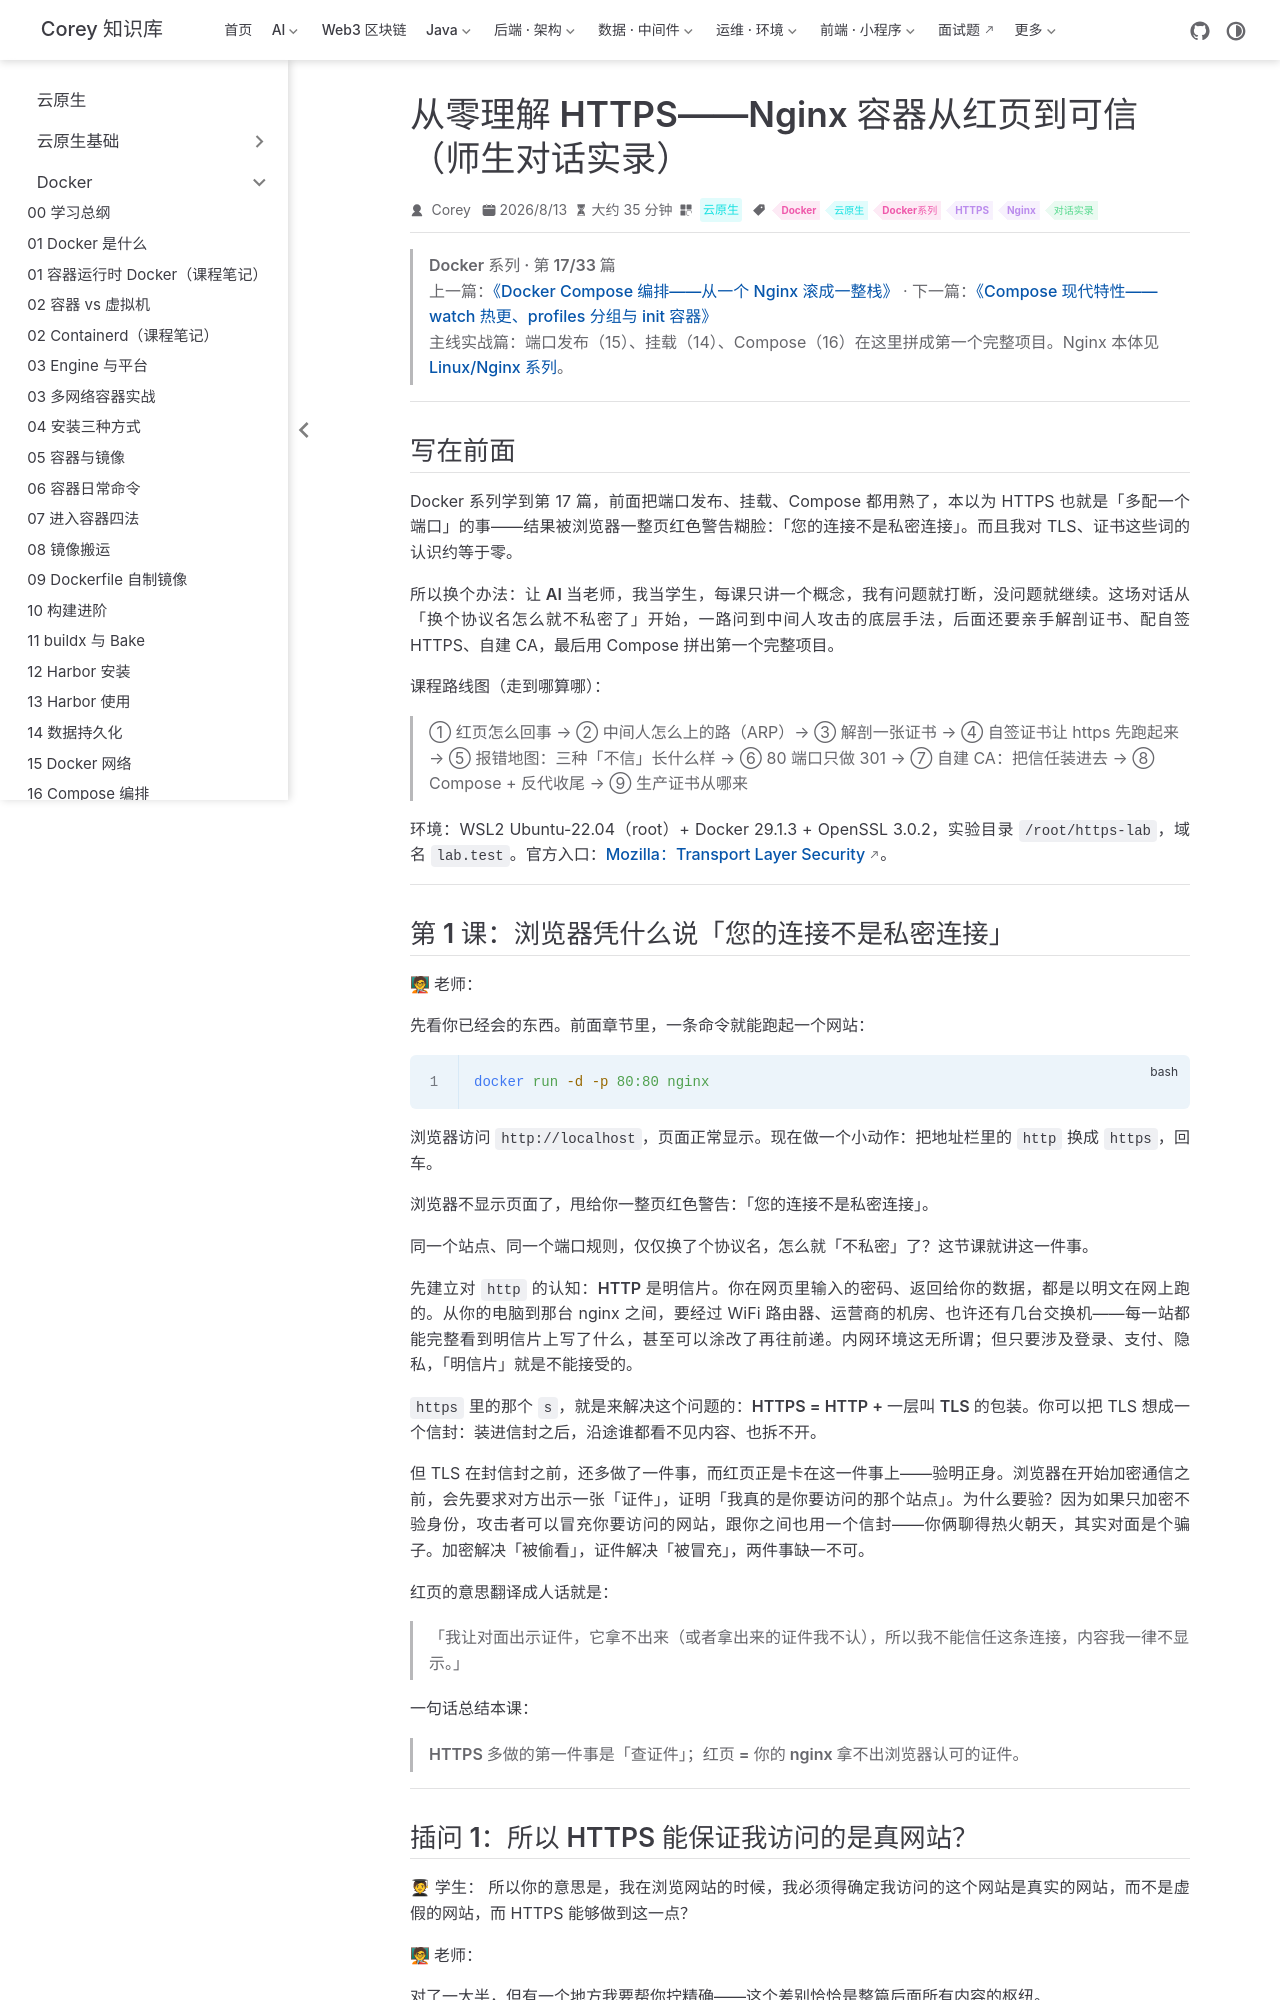

repository: code-corey/code-corey.github.io · page: 云原生/docker/docker-17-https-nginx.html · generator: jekyll

---
title: 从零理解 HTTPS——Nginx 容器从红页到可信（师生对话实录）
sidebarGroup: Docker 系列
shortTitle: 17 HTTPS Nginx 实战
order: 17
date: 2026-08-13T00:00:00.000Z
category: 云原生
tag:
  - Docker
  - 云原生
  - Docker系列
  - HTTPS
  - Nginx
  - 对话实录
description: 让 AI 当老师、我当学生，每课只讲一个概念：从浏览器红页讲到中间人攻击与 ARP 欺骗，再亲手解剖证书、配自签 HTTPS、自建 CA，最后用 Compose 拼出第一个完整项目。
---

> **Docker 系列 · 第 17/33 篇**
> 上一篇：[《Docker Compose 编排——从一个 Nginx 滚成一整栈》](/云原生/docker/docker-16-compose) · 下一篇：[《Compose 现代特性——watch 热更、profiles 分组与 init 容器》](/云原生/docker/docker-18-compose-modern)
>
> 主线实战篇：端口发布（15）、挂载（14）、Compose（16）在这里拼成第一个完整项目。Nginx 本体见 [Linux/Nginx 系列](/Linux/nginx/nginx-01-what-is-nginx)。

---

## 写在前面

Docker 系列学到第 17 篇，前面把端口发布、挂载、Compose 都用熟了，本以为 HTTPS 也就是「多配一个端口」的事——结果被浏览器一整页红色警告糊脸：「您的连接不是私密连接」。而且我对 TLS、证书这些词的认识约等于零。

所以换个办法：**让 AI 当老师，我当学生，每课只讲一个概念，我有问题就打断，没问题就继续**。这场对话从「换个协议名怎么就不私密了」开始，一路问到中间人攻击的底层手法，后面还要亲手解剖证书、配自签 HTTPS、自建 CA，最后用 Compose 拼出第一个完整项目。

课程路线图（走到哪算哪）：

> ① 红页怎么回事 → ② 中间人怎么上的路（ARP）→ ③ 解剖一张证书 → ④ 自签证书让 https 先跑起来 → ⑤ 报错地图：三种「不信」长什么样 → ⑥ 80 端口只做 301 → ⑦ 自建 CA：把信任装进去 → ⑧ Compose + 反代收尾 → ⑨ 生产证书从哪来

环境：WSL2 Ubuntu-22.04（root）+ Docker 29.1.3 + OpenSSL 3.0.2，实验目录 `/root/https-lab`，域名 `lab.test`。官方入口：[Mozilla：Transport Layer Security](https://developer.mozilla.org/zh-CN/docs/Web/Security/Transport_Layer_Security)。

---

## 第 1 课：浏览器凭什么说「您的连接不是私密连接」

**🧑🏫 老师：**

先看你已经会的东西。前面章节里，一条命令就能跑起一个网站：

```bash
docker run -d -p 80:80 nginx
```

浏览器访问 `http://localhost`，页面正常显示。现在做一个小动作：把地址栏里的 `http` 换成 `https`，回车。

浏览器不显示页面了，甩给你一整页红色警告：**「您的连接不是私密连接」**。

同一个站点、同一个端口规则，仅仅换了个协议名，怎么就「不私密」了？这节课就讲这一件事。

先建立对 `http` 的认知：**HTTP 是明信片**。你在网页里输入的密码、返回给你的数据，都是以明文在网上跑的。从你的电脑到那台 nginx 之间，要经过 WiFi 路由器、运营商的机房、也许还有几台交换机——**每一站都能完整看到明信片上写了什么，甚至可以涂改了再往前递**。内网环境这无所谓；但只要涉及登录、支付、隐私，「明信片」就是不能接受的。

`https` 里的那个 `s`，就是来解决这个问题的：**HTTPS = HTTP + 一层叫 TLS 的包装**。你可以把 TLS 想成一个信封：装进信封之后，沿途谁都看不见内容、也拆不开。

但 TLS 在封信封之前，还多做了一件事，而红页正是卡在这一件事上——**验明正身**。浏览器在开始加密通信之前，会先要求对方出示一张「证件」，证明「我真的是你要访问的那个站点」。为什么要验？因为如果只加密不验身份，攻击者可以冒充你要访问的网站，跟你之间也用一个信封——你俩聊得热火朝天，其实对面是个骗子。**加密解决「被偷看」，证件解决「被冒充」，两件事缺一不可。**

红页的意思翻译成人话就是：

> 「我让对面出示证件，它**拿不出来**（或者拿出来的证件我不认），所以我不能信任这条连接，内容我一律不显示。」

一句话总结本课：

> **HTTPS 多做的第一件事是「查证件」；红页 = 你的 nginx 拿不出浏览器认可的证件。**

---
